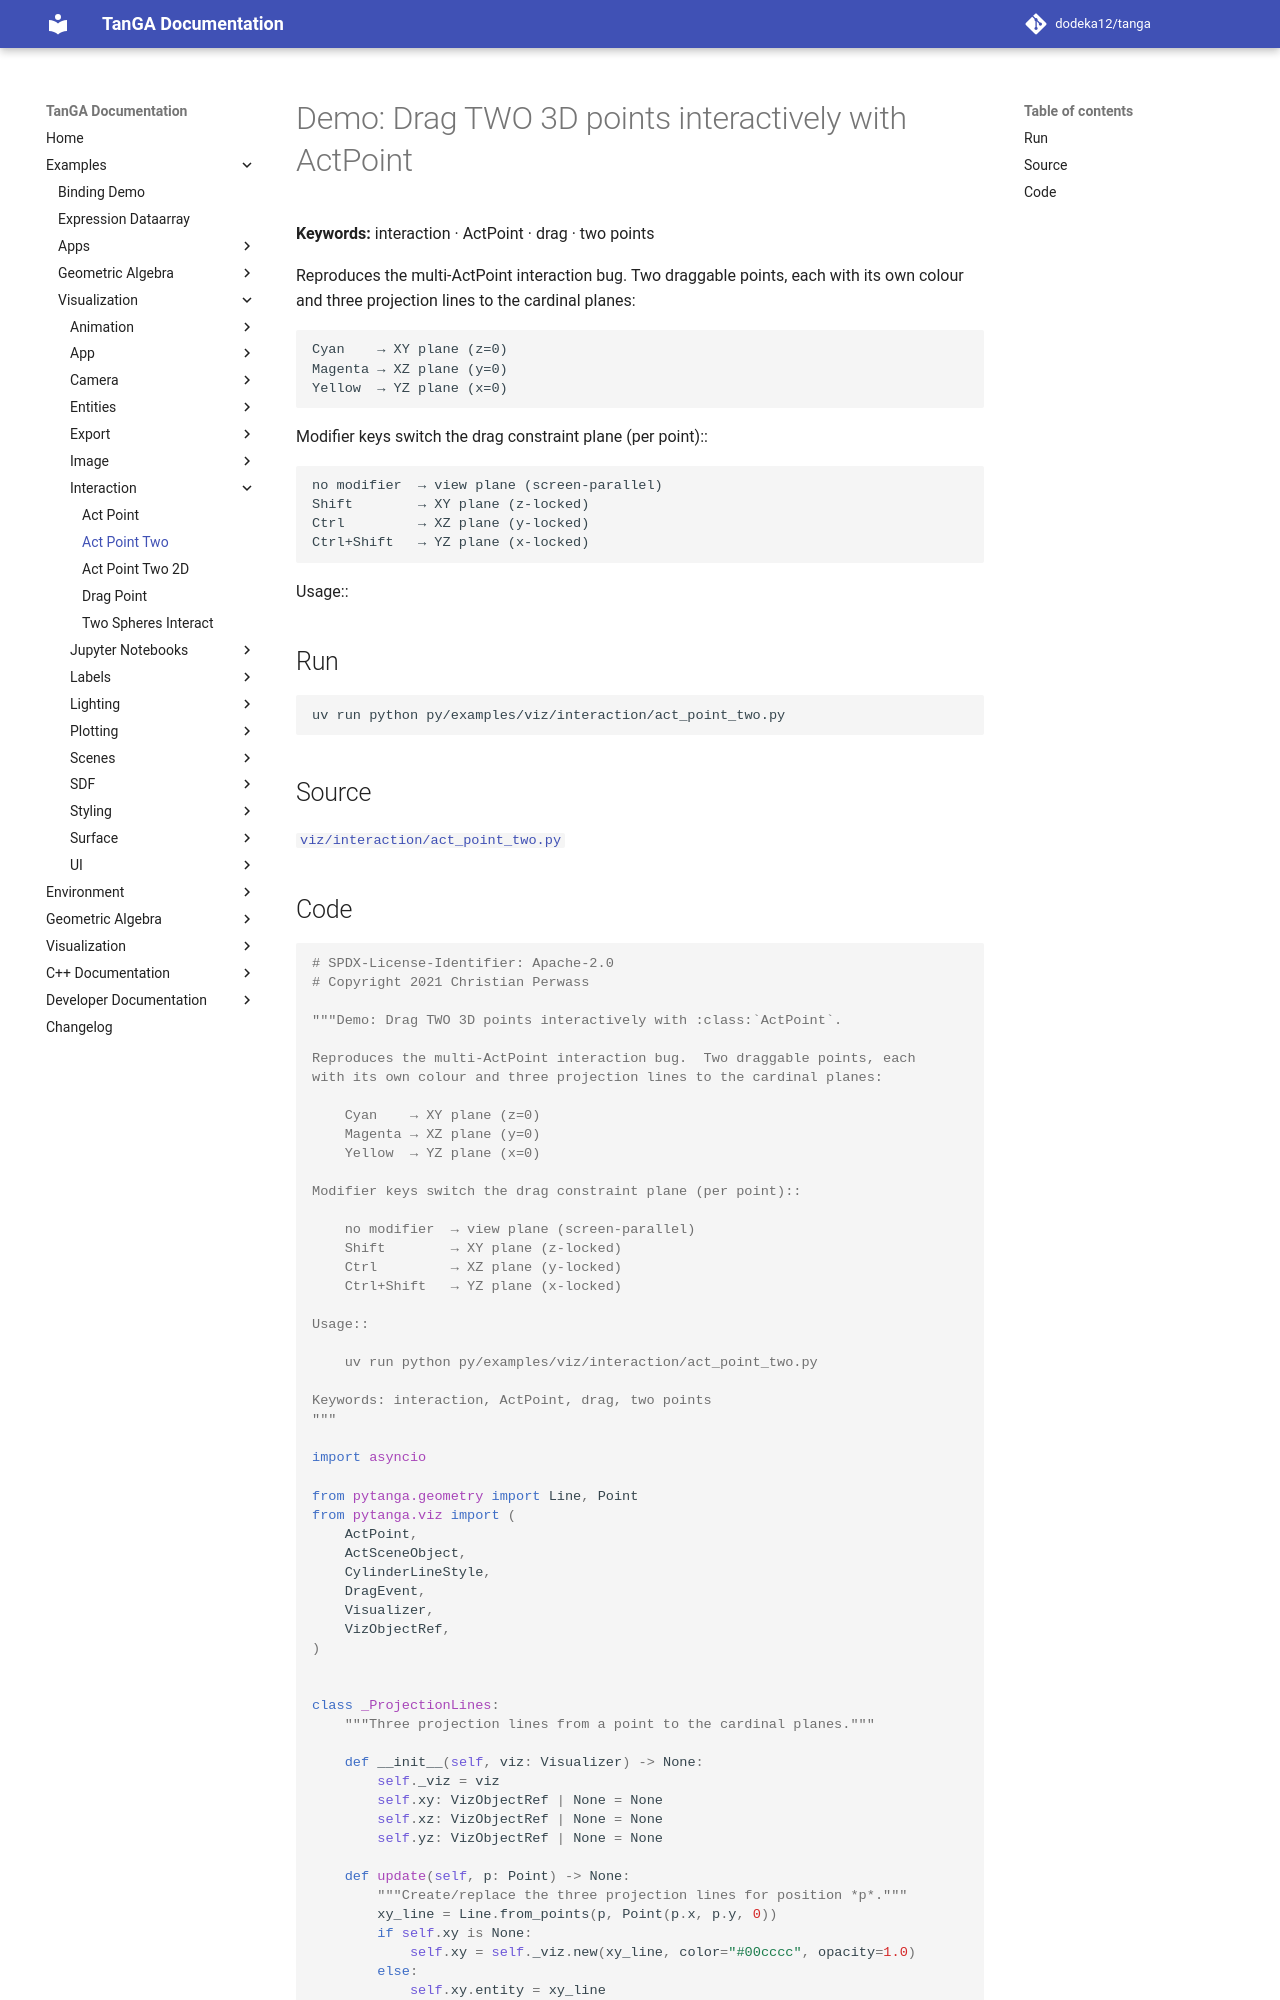

repository: dodeka12/tanga · page: v2.27.0-rc4/py/examples/viz/interaction/act_point_two/index.html · generator: mkdocs

# Demo: Drag TWO 3D points interactively with ActPoint

**Keywords:** interaction · ActPoint · drag · two points

Reproduces the multi-ActPoint interaction bug.  Two draggable points, each
with its own colour and three projection lines to the cardinal planes:

    Cyan    → XY plane (z=0)
    Magenta → XZ plane (y=0)
    Yellow  → YZ plane (x=0)

Modifier keys switch the drag constraint plane (per point)::

    no modifier  → view plane (screen-parallel)
    Shift        → XY plane (z-locked)
    Ctrl         → XZ plane (y-locked)
    Ctrl+Shift   → YZ plane (x-locked)

Usage::

## Run

```bash
uv run python py/examples/viz/interaction/act_point_two.py
```

## Source

[`viz/interaction/act_point_two.py`](https://github.com/dodeka12/tanga/blob/main/py/examples/viz/interaction/act_point_two.py)
